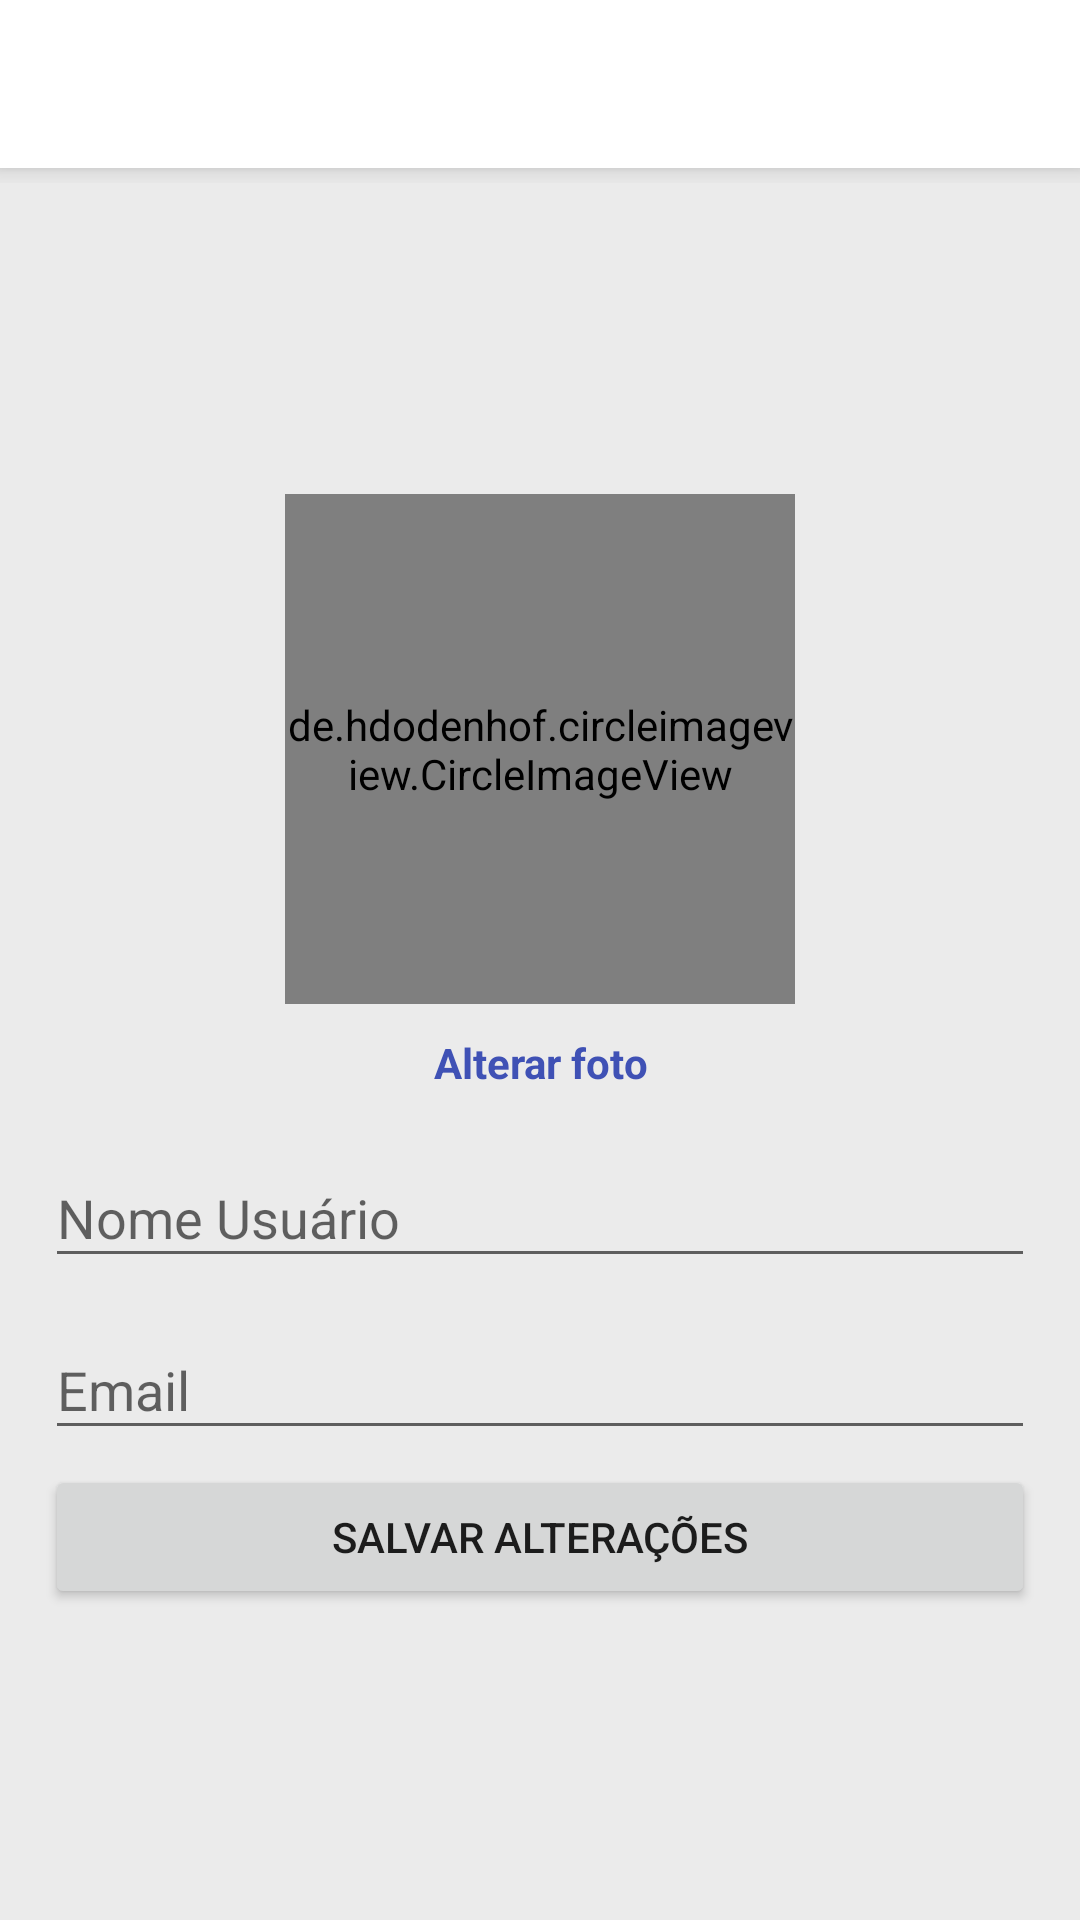

Layout XML and referenced resources for this Android screen:
<!-- AndroidManifest.xml: application theme AppTheme -->
<!-- res/layout/activity_editar_perfil.xml -->
<?xml version="1.0" encoding="utf-8"?>
<LinearLayout
    xmlns:android="http://schemas.android.com/apk/res/android"
    xmlns:app="http://schemas.android.com/apk/res-auto"
    xmlns:tools="http://schemas.android.com/tools"
    android:orientation="vertical"
    android:layout_width="match_parent"
    android:layout_height="match_parent"
    tools:context=".activity.EditarPerfilActivity">

    <include layout="@layout/toolbar"/>

    <LinearLayout
        android:layout_width="match_parent"
        android:layout_height="match_parent"
        android:gravity="center"
        android:orientation="vertical"
        android:padding="15dp">

        <de.hdodenhof.circleimageview.CircleImageView
            android:id="@+id/circleFotoPerfilEditar"
            android:layout_width="170dp"
            android:layout_height="170dp"
            android:layout_marginBottom="10dp"
            android:src="@drawable/padrao" />

        <TextView
            android:id="@+id/textAlterarFoto"
            android:layout_width="match_parent"
            android:layout_height="wrap_content"
            android:text="Alterar foto"
            android:textAlignment="center"
            android:textColor="@color/azulEscuro"
            android:textStyle="bold" />

        <com.google.android.material.textfield.TextInputLayout
            android:layout_width="match_parent"
            android:layout_height="wrap_content"
            android:layout_marginTop="10dp">

            <com.google.android.material.textfield.TextInputEditText
                android:id="@+id/editNomeUsuario"
                android:layout_width="match_parent"
                android:layout_height="wrap_content"
                android:drawableLeft="@drawable/ic_perfil_24"
                android:drawablePadding="3dp"
                android:drawableTint="@android:color/darker_gray"
                android:hint="Nome Usuário" />
        </com.google.android.material.textfield.TextInputLayout>

        <com.google.android.material.textfield.TextInputLayout
            android:layout_width="match_parent"
            android:layout_height="wrap_content"
            android:layout_marginTop="5dp">

            <com.google.android.material.textfield.TextInputEditText
                android:id="@+id/editEmailUsuario"
                android:layout_width="match_parent"
                android:layout_height="wrap_content"
                android:drawableLeft="@drawable/ic_email_24"
                android:drawablePadding="3dp"
                android:drawableTint="@android:color/darker_gray"
                android:hint="Email" />
        </com.google.android.material.textfield.TextInputLayout>

        <Button
            android:id="@+id/buttonSalvarPerfil"
            android:layout_width="match_parent"
            android:layout_height="wrap_content"
            android:layout_marginTop="5dp"
            android:text="Salvar alterações" />

    </LinearLayout>

</LinearLayout>
<!-- res/layout/toolbar.xml (included above) -->
<?xml version="1.0" encoding="utf-8"?>
<FrameLayout
    xmlns:android="http://schemas.android.com/apk/res/android"
    android:layout_width="match_parent"
    android:layout_height="61dp">


    <androidx.appcompat.widget.Toolbar
        android:id="@+id/toolbarPrincipal"
        android:layout_width="match_parent"
        android:layout_height="wrap_content"
        android:background="@android:color/white"
        android:minHeight="?attr/actionBarSize"
        android:elevation="5dp"
        android:theme="?attr/actionBarTheme" />
</FrameLayout>
<!-- resources referenced by this layout -->
<resources>
  <color name="azulEscuro">#3F51B5</color>
  <style name="AppTheme" parent="Theme.AppCompat.Light.NoActionBar">
          
          <item name="colorPrimary">@color/colorPrimary</item>
          <item name="colorPrimaryDark">@android:color/black</item>
          <item name="colorAccent">@color/colorAccent</item>
          <item name="android:colorBackground">@color/cinza_claro</item>
      </style>
  <color name="colorPrimary">#FFFFFF</color>
  <color name="colorAccent">#a03d89</color>
  <color name="cinza_claro">#ebebeb</color>
</resources>
